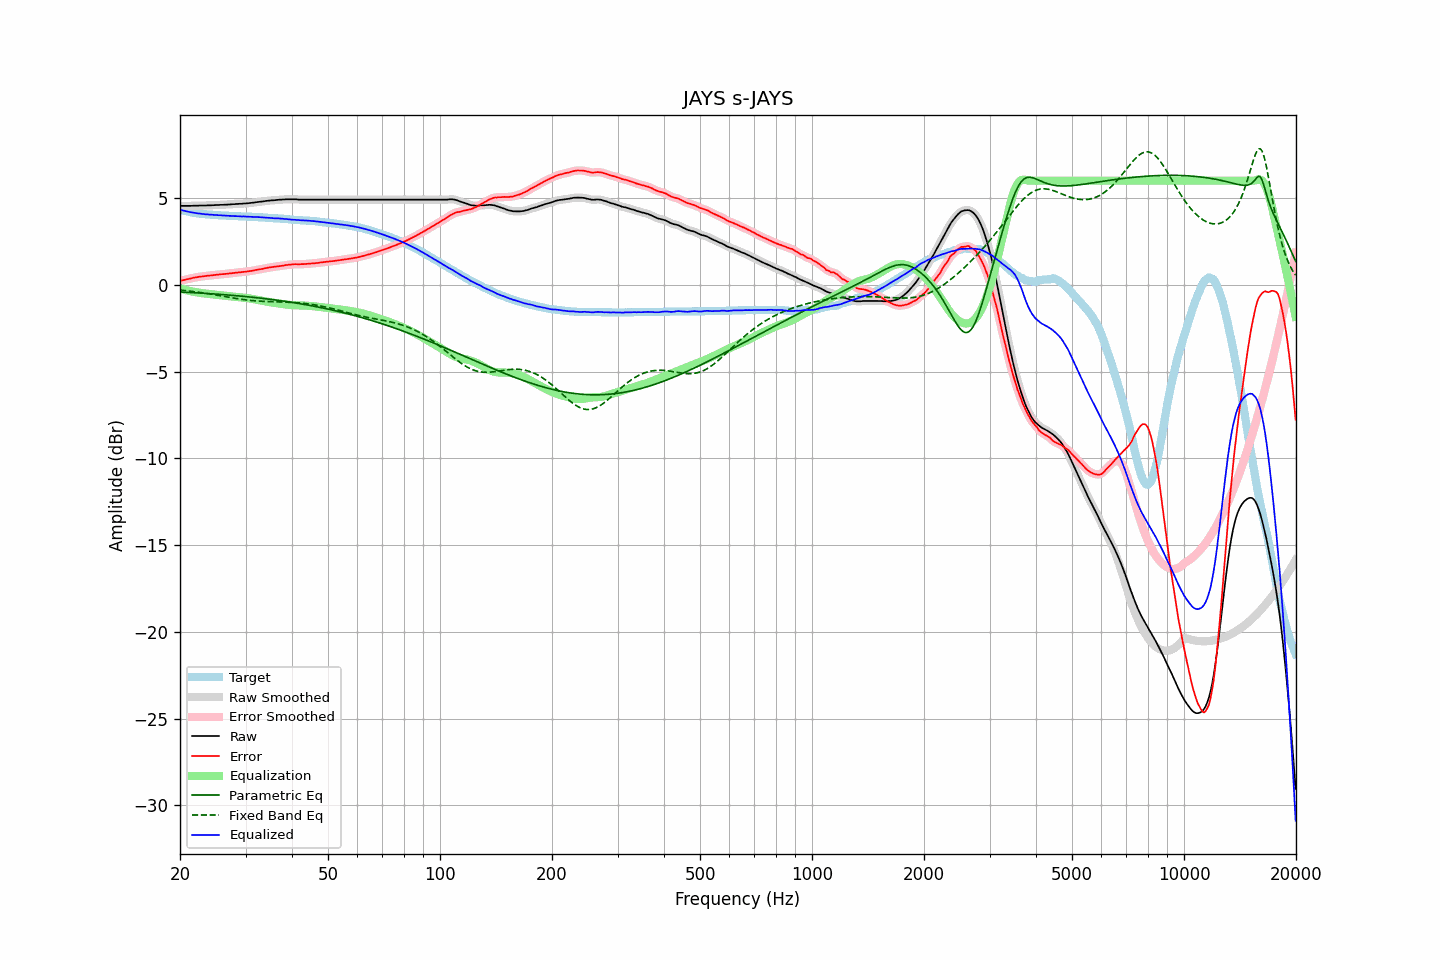

The table this chart was drawn from, first rows:
frequency, raw, error, smoothed, error_smoothed, equalization, parametric_eq, fixed_band_eq, equalized_raw, equalized_smoothed, target
20.00, 4.55, 0.22, 4.55, 0.22, -0.22, -0.41, -0.30, 4.33, 4.33, 4.33
20.20, 4.55, 0.25, 4.55, 0.25, -0.24, -0.42, -0.31, 4.30, 4.30, 4.30
20.40, 4.55, 0.27, 4.55, 0.27, -0.27, -0.42, -0.32, 4.28, 4.28, 4.28
20.61, 4.55, 0.29, 4.55, 0.29, -0.29, -0.43, -0.33, 4.26, 4.26, 4.26
20.81, 4.55, 0.31, 4.55, 0.31, -0.31, -0.43, -0.34, 4.23, 4.23, 4.24
21.02, 4.55, 0.33, 4.55, 0.33, -0.33, -0.44, -0.35, 4.21, 4.21, 4.22
21.23, 4.55, 0.35, 4.55, 0.35, -0.35, -0.44, -0.36, 4.19, 4.19, 4.20
21.44, 4.55, 0.37, 4.55, 0.37, -0.37, -0.45, -0.37, 4.17, 4.18, 4.18
21.66, 4.56, 0.40, 4.55, 0.40, -0.39, -0.45, -0.39, 4.16, 4.16, 4.16
21.87, 4.56, 0.41, 4.56, 0.41, -0.41, -0.46, -0.40, 4.15, 4.14, 4.15
22.09, 4.56, 0.43, 4.56, 0.43, -0.43, -0.46, -0.41, 4.13, 4.13, 4.13
22.31, 4.56, 0.44, 4.56, 0.45, -0.45, -0.47, -0.42, 4.11, 4.12, 4.11
22.54, 4.57, 0.46, 4.56, 0.46, -0.46, -0.47, -0.44, 4.11, 4.10, 4.10
22.76, 4.57, 0.47, 4.57, 0.47, -0.47, -0.48, -0.45, 4.09, 4.09, 4.09
22.99, 4.57, 0.48, 4.57, 0.48, -0.49, -0.48, -0.46, 4.08, 4.08, 4.08
23.22, 4.57, 0.49, 4.57, 0.50, -0.50, -0.49, -0.48, 4.07, 4.07, 4.07
23.45, 4.57, 0.51, 4.57, 0.51, -0.51, -0.50, -0.49, 4.06, 4.06, 4.06
23.69, 4.58, 0.53, 4.57, 0.52, -0.52, -0.50, -0.50, 4.06, 4.06, 4.05
23.92, 4.58, 0.53, 4.58, 0.53, -0.53, -0.51, -0.52, 4.05, 4.05, 4.05
24.16, 4.58, 0.54, 4.58, 0.54, -0.54, -0.51, -0.53, 4.04, 4.04, 4.04
24.40, 4.59, 0.55, 4.58, 0.55, -0.55, -0.52, -0.55, 4.04, 4.04, 4.04
24.65, 4.59, 0.56, 4.59, 0.56, -0.56, -0.53, -0.57, 4.03, 4.03, 4.03
24.89, 4.60, 0.57, 4.59, 0.57, -0.57, -0.53, -0.58, 4.03, 4.02, 4.03
25.14, 4.60, 0.58, 4.60, 0.58, -0.58, -0.54, -0.60, 4.02, 4.02, 4.02
25.39, 4.60, 0.59, 4.60, 0.59, -0.59, -0.55, -0.61, 4.01, 4.01, 4.01
25.65, 4.61, 0.60, 4.60, 0.60, -0.60, -0.55, -0.63, 4.01, 4.00, 4.01
25.91, 4.61, 0.61, 4.61, 0.61, -0.61, -0.56, -0.65, 4.00, 4.00, 4.00
26.16, 4.61, 0.61, 4.61, 0.62, -0.62, -0.57, -0.66, 3.99, 3.99, 3.99
26.43, 4.62, 0.62, 4.61, 0.62, -0.63, -0.57, -0.68, 3.99, 3.99, 3.99
26.69, 4.62, 0.64, 4.62, 0.63, -0.64, -0.58, -0.70, 3.98, 3.98, 3.98
26.96, 4.63, 0.65, 4.62, 0.65, -0.65, -0.59, -0.71, 3.98, 3.98, 3.98
27.23, 4.63, 0.66, 4.63, 0.66, -0.66, -0.60, -0.73, 3.97, 3.97, 3.97
27.50, 4.64, 0.67, 4.64, 0.67, -0.67, -0.60, -0.74, 3.97, 3.97, 3.97
27.77, 4.65, 0.68, 4.64, 0.68, -0.68, -0.61, -0.76, 3.97, 3.97, 3.97
28.05, 4.65, 0.69, 4.65, 0.69, -0.69, -0.62, -0.78, 3.96, 3.96, 3.96
28.33, 4.66, 0.70, 4.66, 0.70, -0.70, -0.63, -0.79, 3.96, 3.96, 3.96
28.62, 4.66, 0.70, 4.66, 0.71, -0.71, -0.64, -0.81, 3.95, 3.95, 3.95
28.90, 4.67, 0.72, 4.66, 0.72, -0.72, -0.64, -0.82, 3.95, 3.95, 3.94
29.19, 4.67, 0.73, 4.67, 0.73, -0.73, -0.65, -0.83, 3.94, 3.94, 3.94
29.48, 4.68, 0.74, 4.68, 0.74, -0.74, -0.66, -0.85, 3.94, 3.94, 3.94
29.78, 4.69, 0.75, 4.68, 0.75, -0.75, -0.67, -0.86, 3.94, 3.94, 3.94
30.08, 4.69, 0.75, 4.69, 0.76, -0.76, -0.68, -0.87, 3.93, 3.93, 3.94
30.38, 4.70, 0.77, 4.70, 0.77, -0.77, -0.69, -0.88, 3.93, 3.93, 3.93
30.68, 4.71, 0.78, 4.71, 0.78, -0.78, -0.70, -0.89, 3.92, 3.92, 3.92
30.99, 4.72, 0.80, 4.72, 0.80, -0.80, -0.71, -0.90, 3.92, 3.92, 3.92
31.30, 4.73, 0.81, 4.73, 0.81, -0.81, -0.72, -0.91, 3.91, 3.91, 3.92
31.61, 4.74, 0.83, 4.74, 0.83, -0.83, -0.73, -0.92, 3.91, 3.91, 3.91
31.93, 4.76, 0.85, 4.75, 0.85, -0.85, -0.74, -0.93, 3.91, 3.91, 3.91
32.24, 4.77, 0.86, 4.77, 0.87, -0.86, -0.75, -0.93, 3.90, 3.90, 3.90
32.57, 4.78, 0.89, 4.78, 0.88, -0.88, -0.76, -0.94, 3.90, 3.90, 3.89
32.89, 4.79, 0.90, 4.79, 0.90, -0.90, -0.77, -0.95, 3.89, 3.89, 3.89
33.22, 4.80, 0.91, 4.80, 0.92, -0.92, -0.78, -0.95, 3.88, 3.88, 3.89
33.55, 4.81, 0.93, 4.81, 0.93, -0.94, -0.79, -0.96, 3.87, 3.88, 3.87
33.89, 4.83, 0.96, 4.82, 0.95, -0.95, -0.80, -0.96, 3.87, 3.87, 3.87
34.23, 4.84, 0.97, 4.84, 0.97, -0.97, -0.81, -0.96, 3.87, 3.87, 3.87
34.57, 4.85, 0.99, 4.85, 0.99, -0.99, -0.82, -0.97, 3.86, 3.86, 3.86
34.92, 4.86, 1.00, 4.86, 1.00, -1.00, -0.83, -0.97, 3.86, 3.86, 3.85
35.27, 4.87, 1.02, 4.86, 1.02, -1.02, -0.85, -0.97, 3.85, 3.85, 3.85
35.62, 4.87, 1.03, 4.87, 1.03, -1.03, -0.86, -0.97, 3.84, 3.84, 3.84
35.97, 4.88, 1.04, 4.88, 1.04, -1.05, -0.87, -0.98, 3.83, 3.83, 3.83
... 635 more rows
